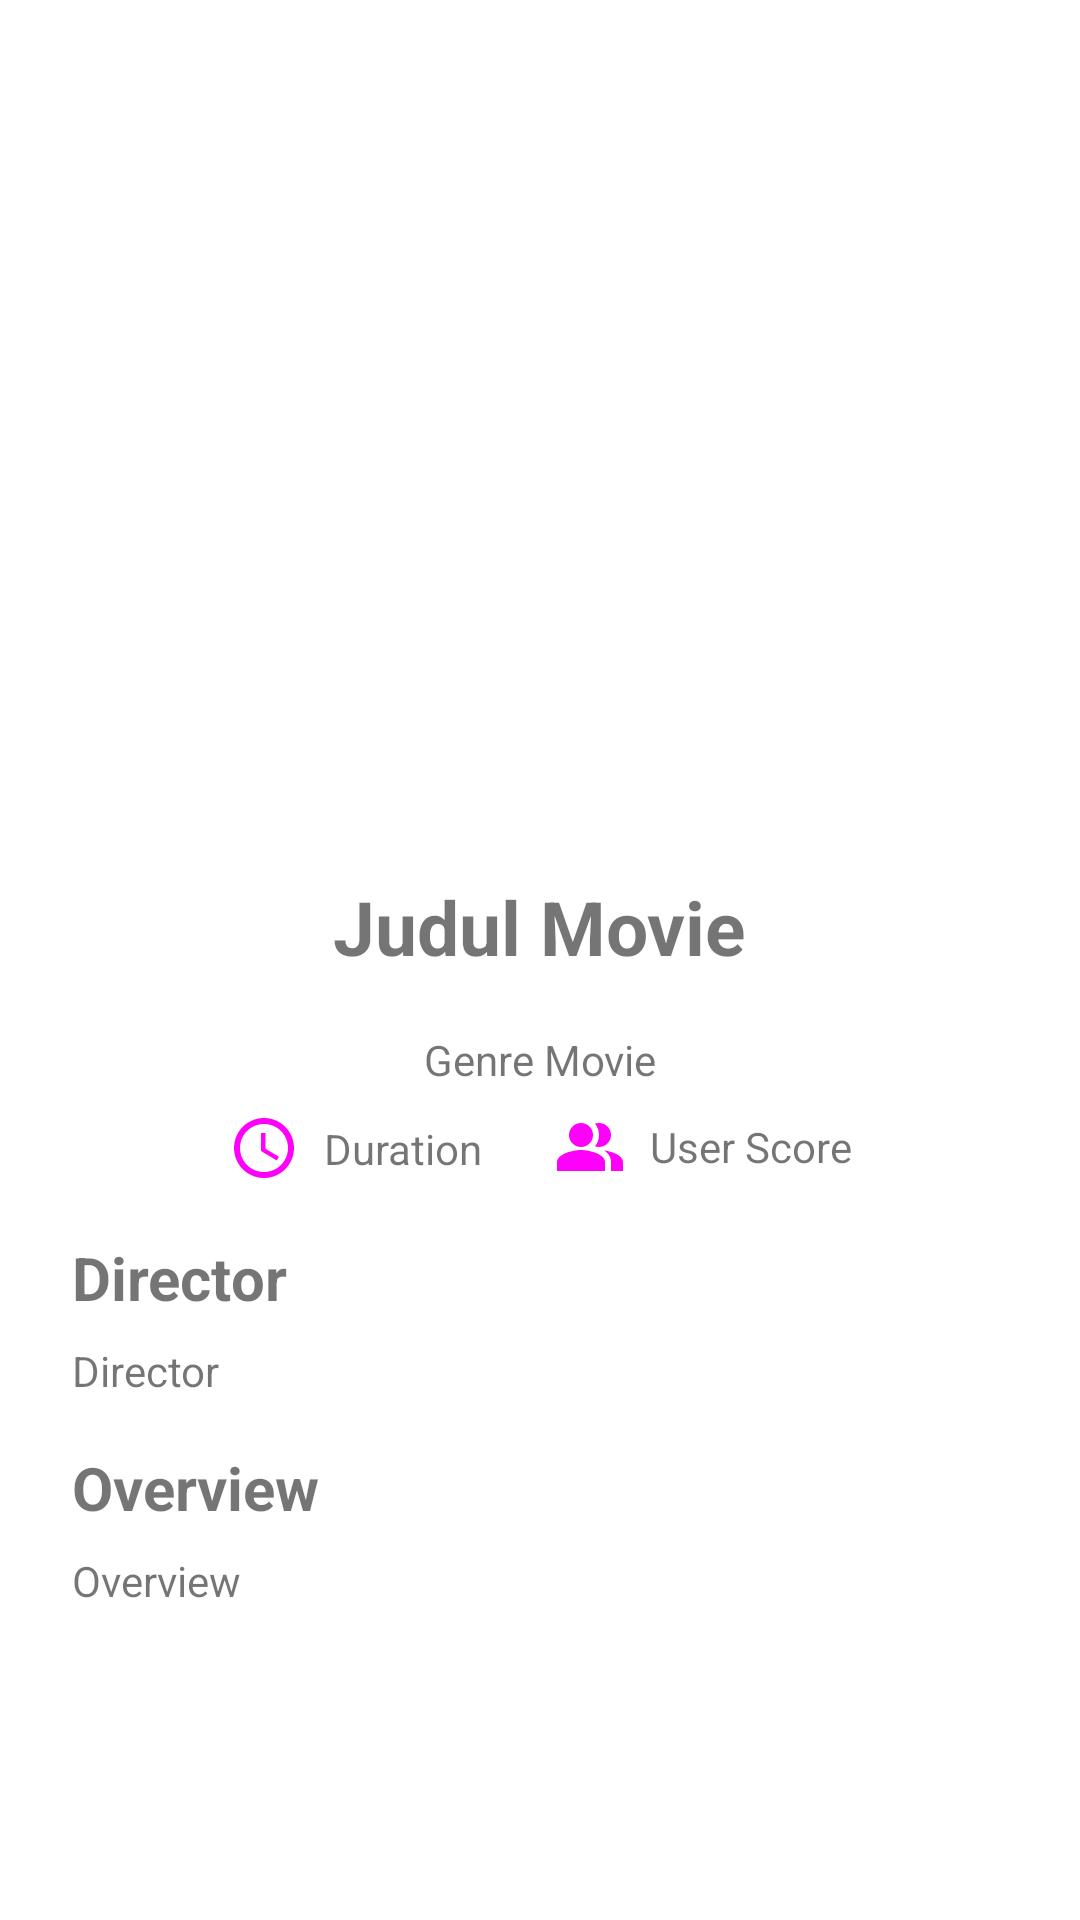

The Android layout XML behind this screen, and the referenced resources:
<!-- AndroidManifest.xml: application theme Theme.MovieCatalogue -->
<!-- res/layout/activity_detail_movie.xml -->
<?xml version="1.0" encoding="utf-8"?>
<androidx.constraintlayout.widget.ConstraintLayout xmlns:android="http://schemas.android.com/apk/res/android"
    xmlns:app="http://schemas.android.com/apk/res-auto"
    xmlns:tools="http://schemas.android.com/tools"
    android:layout_width="match_parent"
    android:layout_height="match_parent"
    tools:context=".ui.activity.DetailMovieActivity">

    <androidx.core.widget.NestedScrollView
        android:layout_width="match_parent"
        android:layout_height="match_parent"
        app:layout_behavior="@string/appbar_scrolling_view_behavior">

        <include android:id="@+id/detail_content" layout="@layout/content_detail_movie"/>

    </androidx.core.widget.NestedScrollView>

</androidx.constraintlayout.widget.ConstraintLayout>
<!-- res/layout/content_detail_movie.xml (included above) -->
<?xml version="1.0" encoding="utf-8"?>
<androidx.constraintlayout.widget.ConstraintLayout xmlns:android="http://schemas.android.com/apk/res/android"
    xmlns:app="http://schemas.android.com/apk/res-auto"
    xmlns:tools="http://schemas.android.com/tools"
    android:layout_width="match_parent"
    android:layout_height="match_parent"
    android:clipToPadding="false"
    android:descendantFocusability="blocksDescendants"
    android:padding="16dp">

    <ImageView
        android:id="@+id/poster_movie"
        android:layout_width="272dp"
        android:layout_height="244dp"
        android:layout_marginTop="16dp"
        app:layout_constraintEnd_toEndOf="parent"
        app:layout_constraintStart_toStartOf="parent"
        app:layout_constraintTop_toTopOf="parent"
        tools:src="@tools:sample/avatars"
        android:contentDescription="@string/postermovie" />

    <TextView
        android:id="@+id/judul_movie"
        android:layout_width="wrap_content"
        android:layout_height="wrap_content"
        android:layout_marginTop="16dp"
        android:textSize="25sp"
        android:textStyle="bold"
        android:text="@string/judul_movie"
        app:layout_constraintEnd_toEndOf="parent"
        app:layout_constraintStart_toStartOf="parent"
        app:layout_constraintTop_toBottomOf="@+id/poster_movie" />

    <TextView
        android:id="@+id/genre_movie"
        android:layout_width="wrap_content"
        android:layout_height="wrap_content"
        android:layout_marginTop="18dp"
        android:text="@string/genre_movie"
        app:layout_constraintEnd_toEndOf="parent"
        app:layout_constraintStart_toStartOf="parent"
        app:layout_constraintTop_toBottomOf="@+id/judul_movie" />

    <TextView
        android:id="@+id/duration_movie"
        android:layout_width="wrap_content"
        android:layout_height="wrap_content"
        android:layout_marginStart="8dp"
        android:text="@string/duration"
        app:layout_constraintBottom_toBottomOf="@+id/imageView2"
        app:layout_constraintStart_toEndOf="@+id/imageView2"
        app:layout_constraintTop_toTopOf="@+id/imageView2"
        />

    <ImageView
        android:id="@+id/imageView3"
        android:layout_width="wrap_content"
        android:layout_height="wrap_content"
        android:layout_marginEnd="8dp"
        android:src="@drawable/ic_people"
        app:layout_constraintBottom_toBottomOf="@+id/user_score_movie"
        app:layout_constraintEnd_toStartOf="@+id/user_score_movie"
        app:layout_constraintTop_toTopOf="@+id/user_score_movie"
        android:contentDescription="@string/userscoremovie" />

    <ImageView
        android:id="@+id/imageView2"
        android:layout_width="wrap_content"
        android:layout_height="wrap_content"
        android:layout_marginStart="32dp"
        android:layout_marginTop="8dp"
        android:src="@drawable/ic_time"
        app:layout_constraintStart_toStartOf="@+id/poster_movie"
        app:layout_constraintTop_toBottomOf="@+id/genre_movie"
        android:contentDescription="@string/durationmovie" />

    <TextView
        android:id="@+id/director_movie"
        android:layout_width="wrap_content"
        android:layout_height="wrap_content"
        android:layout_marginStart="8dp"
        android:layout_marginTop="20dp"
        android:text="@string/director"
        android:textSize="20sp"
        android:textStyle="bold"
        app:layout_constraintStart_toStartOf="parent"
        app:layout_constraintTop_toBottomOf="@+id/duration_movie" />

    <TextView
        android:id="@+id/user_score_movie"
        android:layout_width="wrap_content"
        android:layout_height="wrap_content"
        android:layout_marginTop="10dp"
        android:layout_marginEnd="32dp"
        android:text="@string/user_score"
        app:layout_constraintEnd_toEndOf="@+id/poster_movie"
        app:layout_constraintTop_toBottomOf="@+id/genre_movie" />

    <TextView
        android:id="@+id/item_director_movie"
        android:layout_width="0dp"
        android:layout_height="wrap_content"
        android:layout_marginStart="8dp"
        android:layout_marginTop="8dp"
        android:layout_marginEnd="8dp"
        android:text="@string/director"
        app:layout_constraintEnd_toEndOf="parent"
        app:layout_constraintStart_toStartOf="parent"
        app:layout_constraintTop_toBottomOf="@+id/director_movie" />

    <TextView
        android:id="@+id/overview_movie"
        android:layout_width="wrap_content"
        android:layout_height="wrap_content"
        android:layout_marginStart="8dp"
        android:layout_marginTop="16dp"
        android:text="@string/overview"
        android:textSize="20sp"
        android:textStyle="bold"
        app:layout_constraintStart_toStartOf="parent"
        app:layout_constraintTop_toBottomOf="@+id/item_director_movie" />

    <TextView
        android:id="@+id/item_overview_movie"
        android:layout_width="0dp"
        android:layout_height="wrap_content"
        android:layout_marginStart="8dp"
        android:layout_marginTop="8dp"
        android:layout_marginEnd="8dp"
        android:text="@string/overview"
        app:layout_constraintEnd_toEndOf="parent"
        app:layout_constraintHorizontal_bias="0.045"
        app:layout_constraintStart_toStartOf="parent"
        app:layout_constraintTop_toBottomOf="@+id/overview_movie" />

</androidx.constraintlayout.widget.ConstraintLayout>
<!-- resources referenced by this layout -->
<resources>
  <!-- drawable ic_people (drawable) -->
  <vector android:height="24dp" android:tint="#FF00FB"
      android:viewportHeight="24" android:viewportWidth="24"
      android:width="24dp" xmlns:android="http://schemas.android.com/apk/res/android">
      <path android:fillColor="@android:color/white"
          android:fillType="evenOdd" android:pathData="M16.67,13.13C18.04,14.06 19,15.32 19,17v3h4v-3C23,14.82 19.43,13.53 16.67,13.13z"/>
      <path android:fillColor="@android:color/white"
          android:fillType="evenOdd" android:pathData="M9,8m-4,0a4,4 0,1 1,8 0a4,4 0,1 1,-8 0"/>
      <path android:fillColor="@android:color/white"
          android:fillType="evenOdd" android:pathData="M15,12c2.21,0 4,-1.79 4,-4c0,-2.21 -1.79,-4 -4,-4c-0.47,0 -0.91,0.1 -1.33,0.24C14.5,5.27 15,6.58 15,8s-0.5,2.73 -1.33,3.76C14.09,11.9 14.53,12 15,12z"/>
      <path android:fillColor="@android:color/white"
          android:fillType="evenOdd" android:pathData="M9,13c-2.67,0 -8,1.34 -8,4v3h16v-3C17,14.34 11.67,13 9,13z"/>
  </vector>
  <!-- drawable ic_time (drawable) -->
  <vector android:height="24dp" android:tint="#FF00FB"
      android:viewportHeight="24" android:viewportWidth="24"
      android:width="24dp" xmlns:android="http://schemas.android.com/apk/res/android">
      <path android:fillColor="@android:color/white" android:pathData="M11.99,2C6.47,2 2,6.48 2,12s4.47,10 9.99,10C17.52,22 22,17.52 22,12S17.52,2 11.99,2zM12,20c-4.42,0 -8,-3.58 -8,-8s3.58,-8 8,-8 8,3.58 8,8 -3.58,8 -8,8z"/>
      <path android:fillColor="@android:color/white" android:pathData="M12.5,7H11v6l5.25,3.15 0.75,-1.23 -4.5,-2.67z"/>
  </vector>
  <string name="director">Director</string>
  <string name="duration">Duration</string>
  <string name="durationmovie">durationMovie</string>
  <string name="genre_movie">Genre Movie</string>
  <string name="judul_movie">Judul Movie</string>
  <string name="overview">Overview</string>
  <string name="postermovie">posterMovie</string>
  <string name="user_score">User Score</string>
  <string name="userscoremovie">userScoreMovie</string>
  <style name="Theme.MovieCatalogue" parent="Theme.MaterialComponents.DayNight.DarkActionBar">
          
          <item name="colorPrimary">@color/yellow_500</item>
          <item name="colorPrimaryVariant">@color/yellow_700</item>
          <item name="colorOnPrimary">@color/white</item>
          
          <item name="colorSecondary">@color/teal_200</item>
          <item name="colorSecondaryVariant">@color/teal_700</item>
          <item name="colorOnSecondary">@color/black</item>
          
          <item name="android:statusBarColor" tools:targetApi="l">?attr/colorPrimaryVariant</item>
          
      </style>
  <color name="yellow_500">#FFC107</color>
  <color name="yellow_700">#FFA000</color>
  <color name="white">#FFFFFFFF</color>
  <color name="teal_200">#FF03DAC5</color>
  <color name="teal_700">#FF018786</color>
  <color name="black">#FF000000</color>
</resources>
